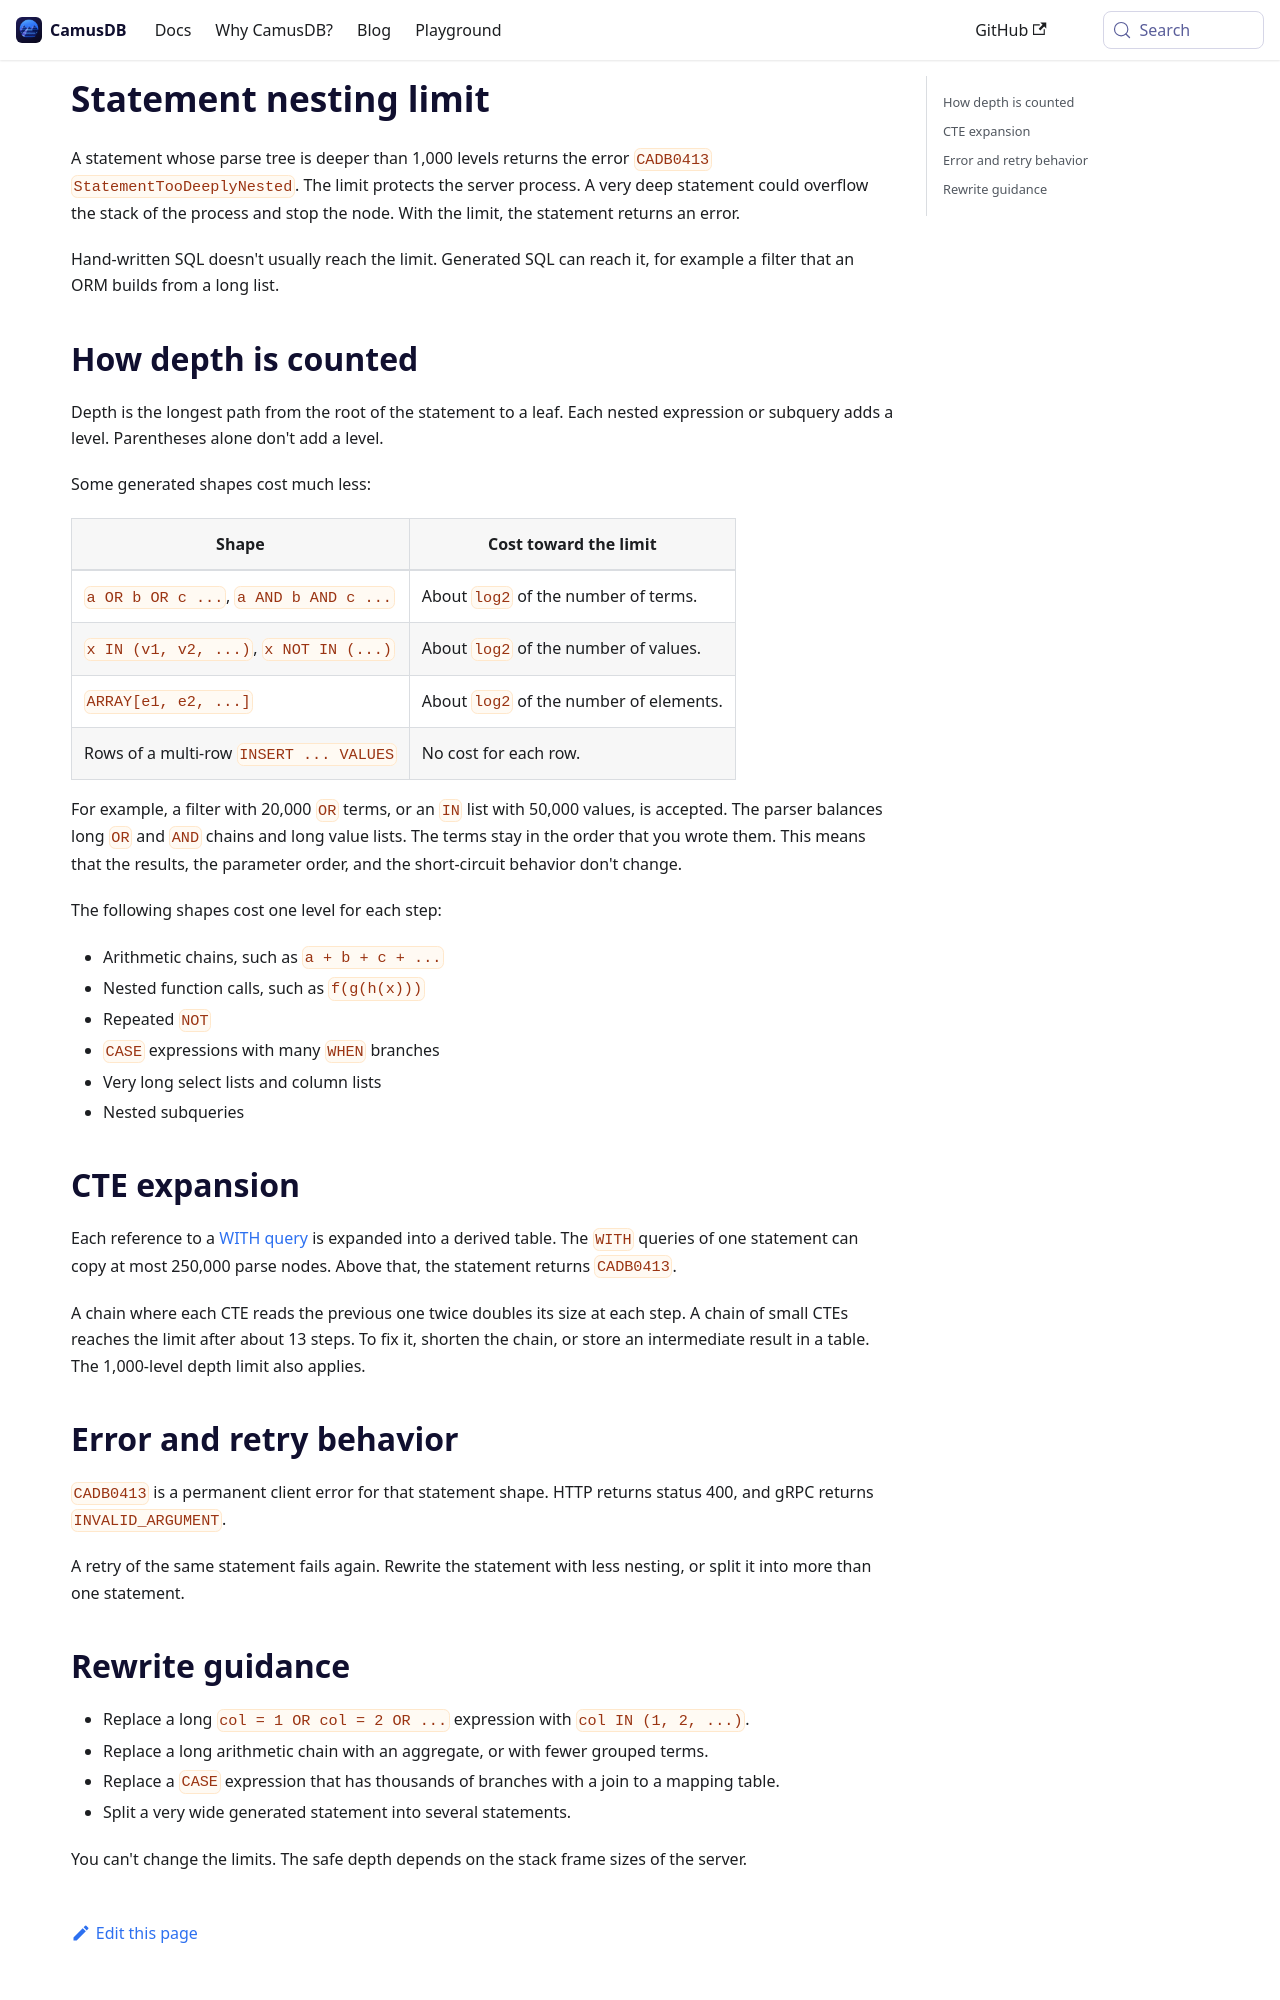

repository: camusdb/camusdb.github.io · page: docs/statement-nesting-limit/index.html · generator: docusaurus

---
sidebar_position: 2.75
---

# Statement nesting limit

A statement whose parse tree is deeper than 1,000 levels returns the error
`CADB0413` `StatementTooDeeplyNested`. The limit protects the server process. A
very deep statement could overflow the stack of the process and stop the node.
With the limit, the statement returns an error.

Hand-written SQL doesn't usually reach the limit. Generated SQL can reach it, for
example a filter that an ORM builds from a long list.

## How depth is counted

Depth is the longest path from the root of the statement to a leaf. Each nested expression or
subquery adds a level. Parentheses alone don't add a level.

Some generated shapes cost much less:

| Shape | Cost toward the limit |
| --- | --- |
| `a OR b OR c ...`, `a AND b AND c ...` | About `log2` of the number of terms. |
| `x IN (v1, v2, ...)`, `x NOT IN (...)` | About `log2` of the number of values. |
| `ARRAY[e1, e2, ...]` | About `log2` of the number of elements. |
| Rows of a multi-row `INSERT ... VALUES` | No cost for each row. |

For example, a filter with 20,000 `OR` terms, or an `IN` list with 50,000
values, is accepted. The parser balances long `OR` and `AND` chains and long
value lists. The terms stay in the order that you wrote them. This means that
the results, the parameter order, and the short-circuit behavior don't change.

The following shapes cost one level for each step:

- Arithmetic chains, such as `a + b + c + ...`
- Nested function calls, such as `f(g(h(x)))`
- Repeated `NOT`
- `CASE` expressions with many `WHEN` branches
- Very long select lists and column lists
- Nested subqueries

## CTE expansion {#cte-expansion}

Each reference to a [WITH query](/docs/sql-queries#with-queries) is expanded
into a derived table. The `WITH` queries of one statement can copy at most
250,000 parse nodes. Above that, the statement returns `CADB0413`.

A chain where each CTE reads the previous one twice doubles its size at each
step. A chain of small CTEs reaches the limit after about 13 steps. To fix it,
shorten the chain, or store an intermediate result in a table. The 1,000-level
depth limit also applies.
